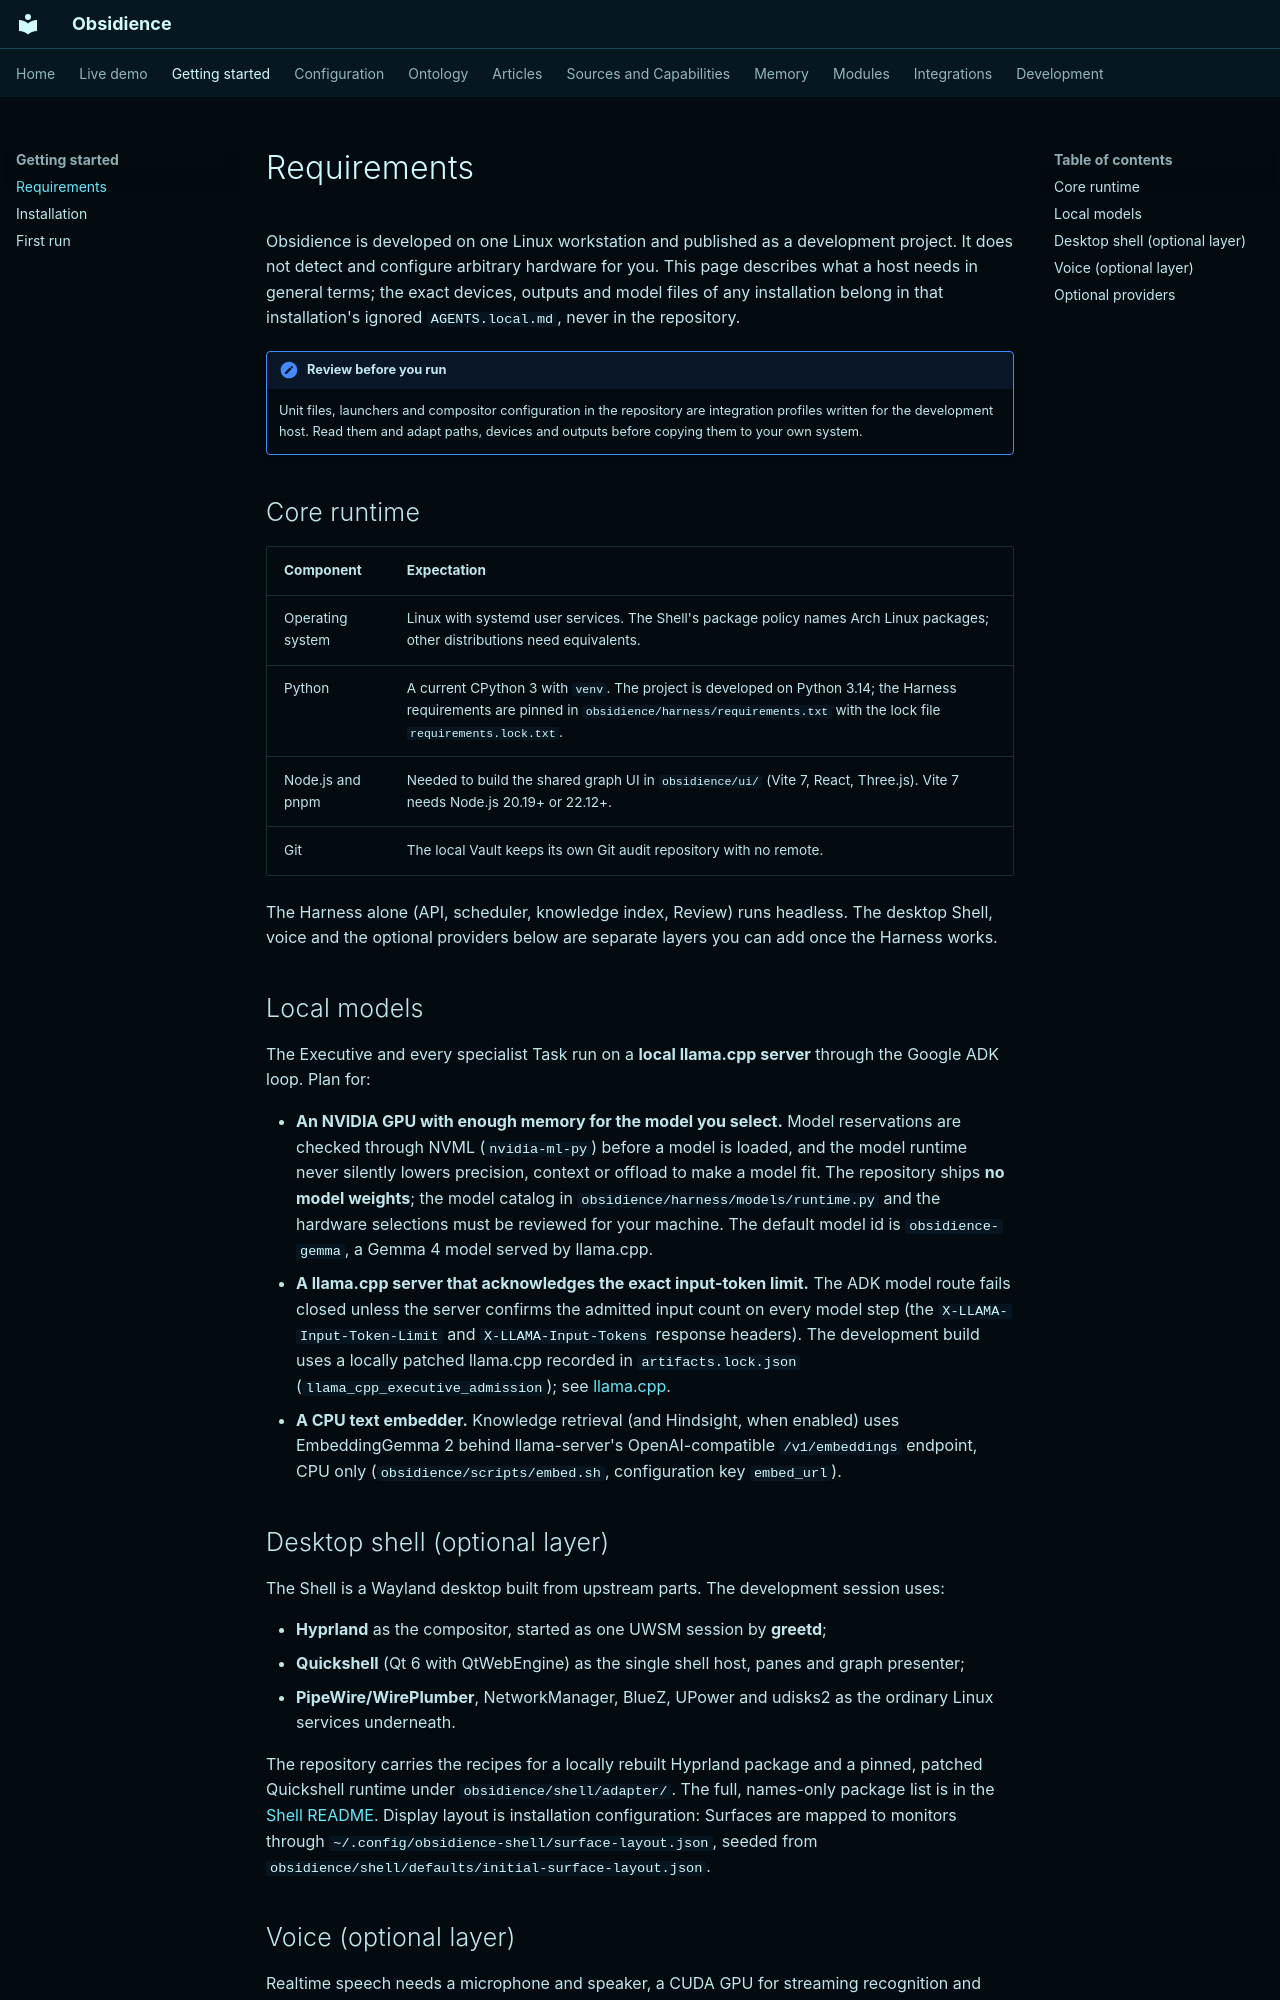

repository: Resource-Hacker/obsidience · page: getting-started/requirements/index.html · generator: mkdocs

# Requirements

Obsidience is developed on one Linux workstation and published as a development
project. It does not detect and configure arbitrary hardware for you. This page
describes what a host needs in general terms; the exact devices, outputs and
model files of any installation belong in that installation's ignored
`AGENTS.local.md`, never in the repository.

!!! note "Review before you run"
    Unit files, launchers and compositor configuration in the repository are
    integration profiles written for the development host. Read them and adapt
    paths, devices and outputs before copying them to your own system.

## Core runtime

| Component | Expectation |
| --- | --- |
| Operating system | Linux with systemd user services. The Shell's package policy names Arch Linux packages; other distributions need equivalents. |
| Python | A current CPython 3 with `venv`. The project is developed on Python 3.14; the Harness requirements are pinned in `obsidience/harness/requirements.txt` with the lock file `requirements.lock.txt`. |
| Node.js and pnpm | Needed to build the shared graph UI in `obsidience/ui/` (Vite 7, React, Three.js). Vite 7 needs Node.js 20.19+ or 22.12+. |
| Git | The local Vault keeps its own Git audit repository with no remote. |

The Harness alone (API, scheduler, knowledge index, Review) runs headless. The
desktop Shell, voice and the optional providers below are separate layers you
can add once the Harness works.

## Local models

The Executive and every specialist Task run on a **local llama.cpp server**
through the Google ADK loop. Plan for:

- **An NVIDIA GPU with enough memory for the model you select.** Model
  reservations are checked through NVML (`nvidia-ml-py`) before a model is
  loaded, and the model runtime never silently lowers precision, context or
  offload to make a model fit. The repository ships **no model weights**; the
  model catalog in `obsidience/harness/models/runtime.py` and the hardware
  selections must be reviewed for your machine. The default model id is
  `obsidience-gemma`, a Gemma 4 model served by llama.cpp.
- **A llama.cpp server that acknowledges the exact input-token limit.** The
  ADK model route fails closed unless the server confirms the admitted input
  count on every model step (the `X-LLAMA-Input-Token-Limit` and
  `X-LLAMA-Input-Tokens` response headers). The development build uses a
  locally patched llama.cpp recorded in `artifacts.lock.json`
  (`llama_cpp_executive_admission`); see
  [llama.cpp](../integrations/llama-cpp.md).
- **A CPU text embedder.** Knowledge retrieval (and Hindsight, when enabled)
  uses EmbeddingGemma 2 behind llama-server's OpenAI-compatible
  `/v1/embeddings` endpoint, CPU only (`obsidience/scripts/embed.sh`,
  configuration key `embed_url`).
